Photos from the image-classification dataset "recaptcha_tiles" in the GitHub repository likeblossom/breaking-reCAPTCHA. Its 12 classes are: bicycle, bridge, bus, car, chimney, crosswalk, hydrant, motorcycle, mountain, stairs, tractor, traffic light.

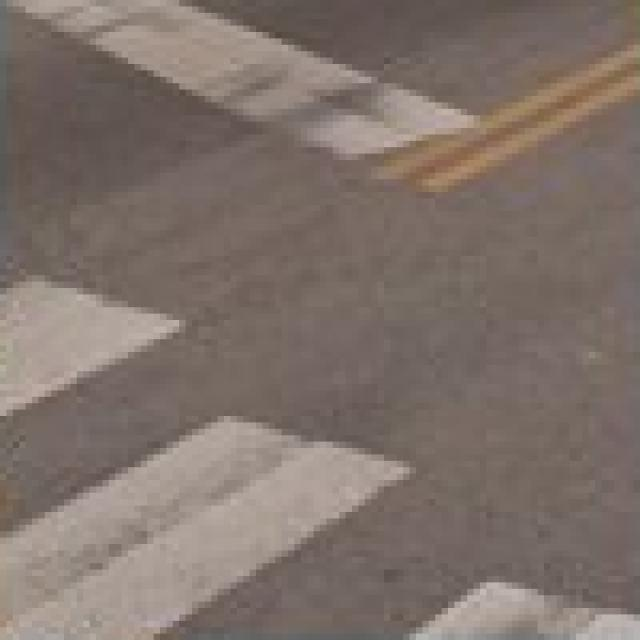
Label: crosswalk

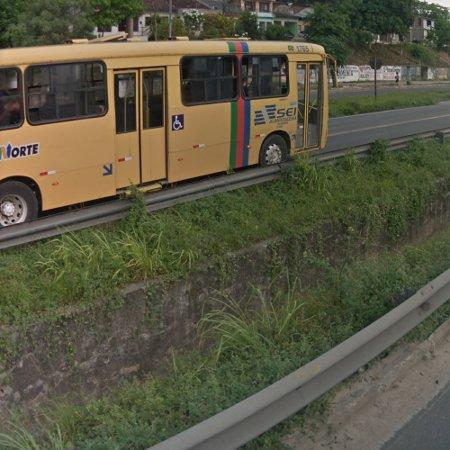
Label: bus

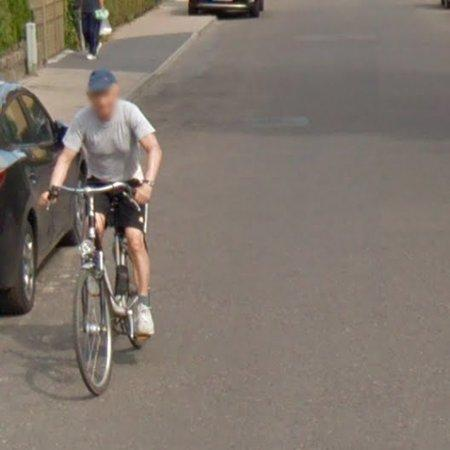
Label: bicycle

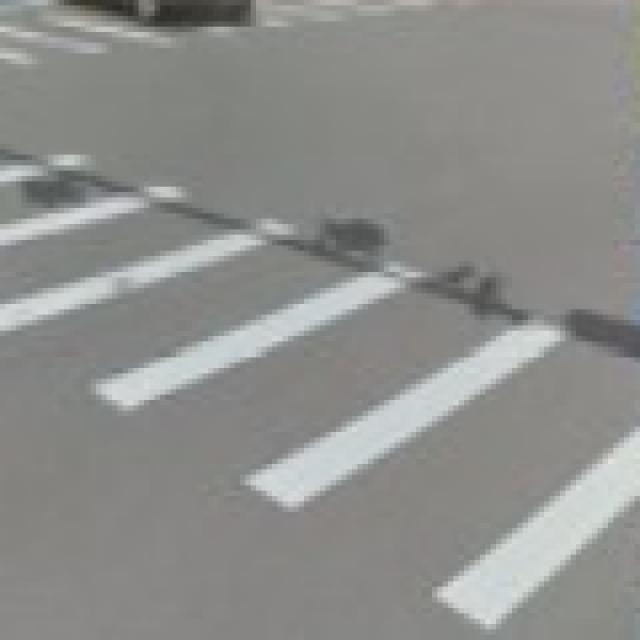
Label: crosswalk

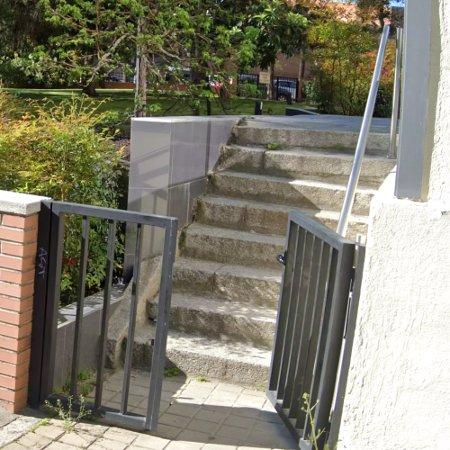
Label: stairs

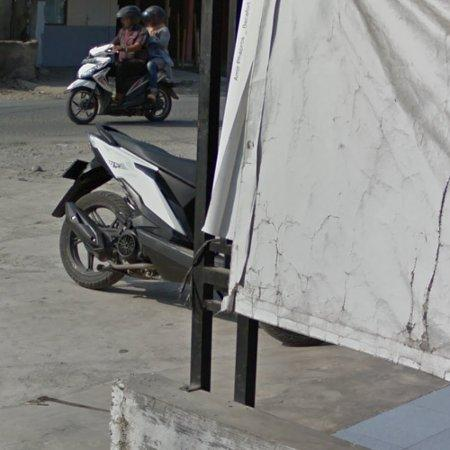
Label: motorcycle
